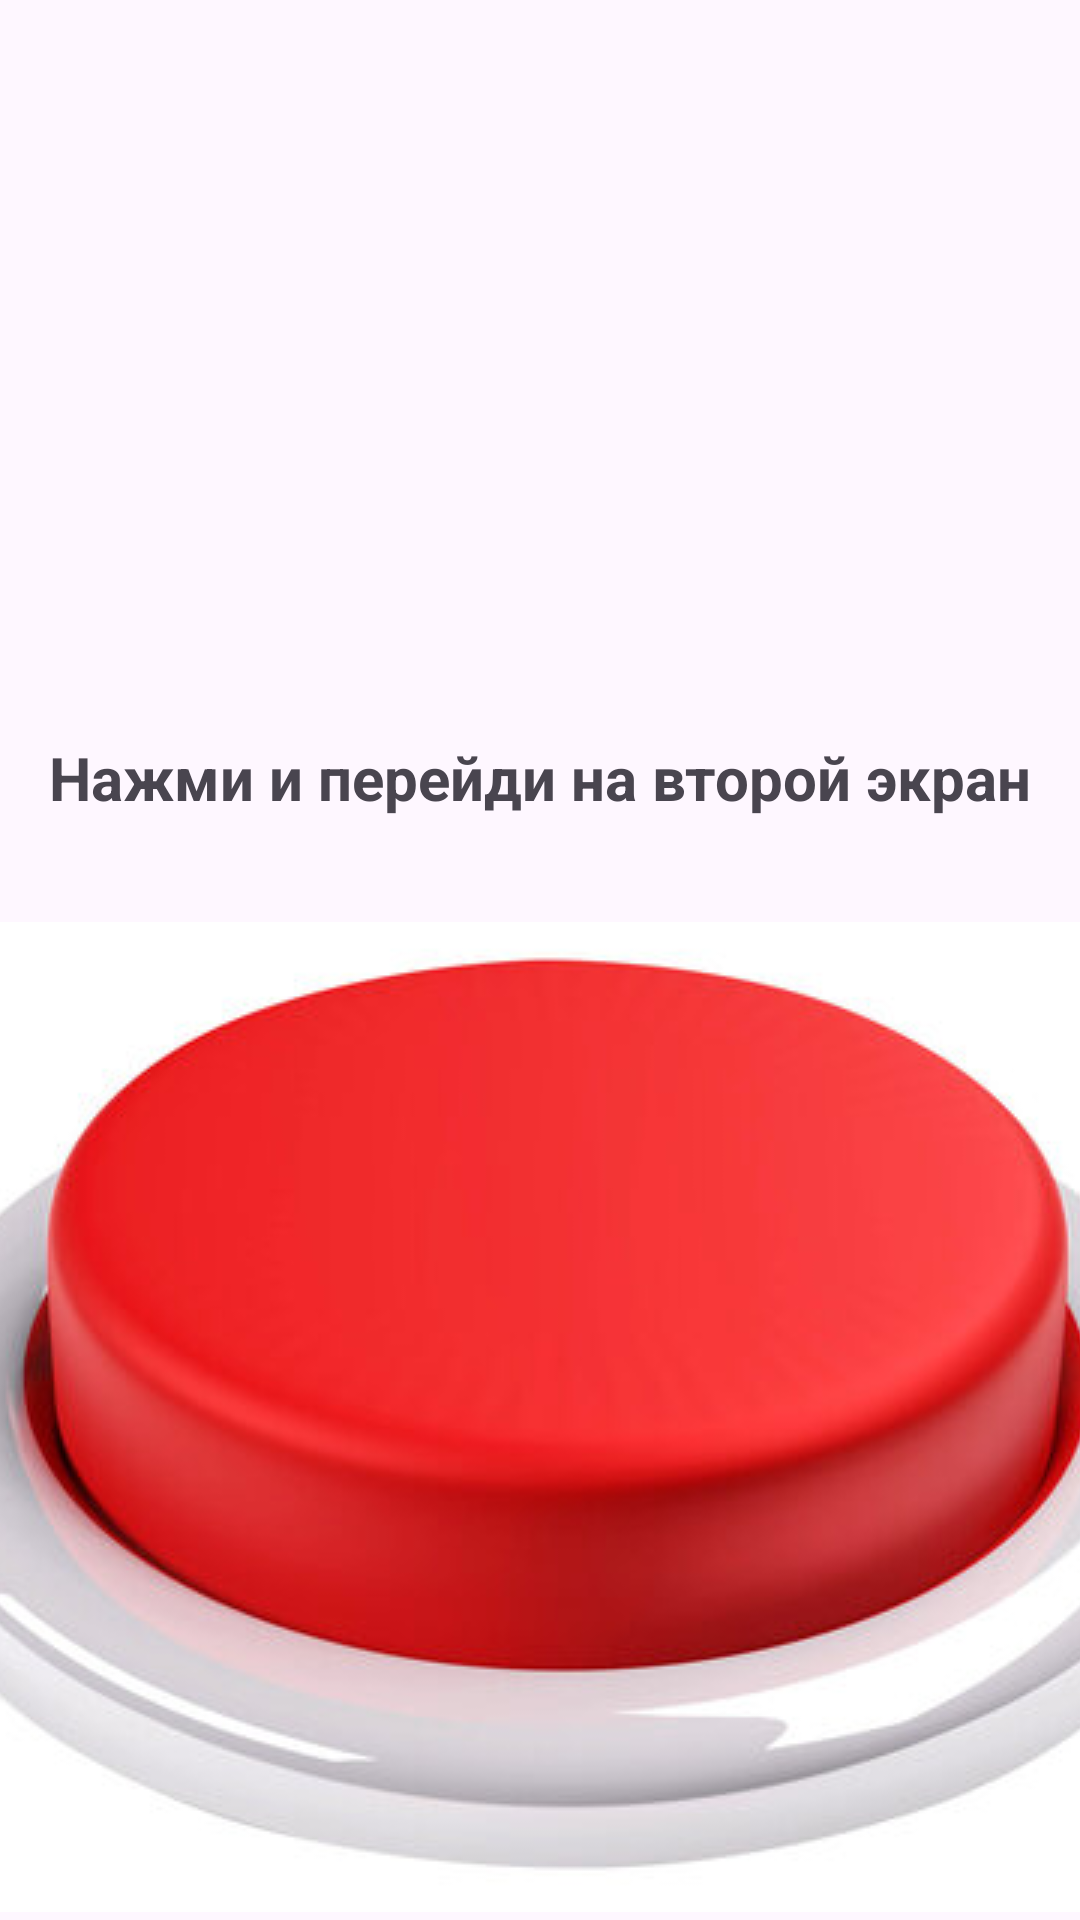

Android layout source for this screen:
<!-- AndroidManifest.xml: application theme Theme.MobileApp10 -->
<!-- res/layout/activity_main.xml -->
<?xml version="1.0" encoding="utf-8"?>
<androidx.constraintlayout.widget.ConstraintLayout xmlns:android="http://schemas.android.com/apk/res/android"
    xmlns:app="http://schemas.android.com/apk/res-auto"
    xmlns:tools="http://schemas.android.com/tools"
    android:id="@+id/main"
    android:layout_width="match_parent"
    android:layout_height="match_parent"
    tools:context=".MainActivity">

    <TextView
        android:id="@+id/textView"
        android:layout_width="wrap_content"
        android:layout_height="wrap_content"
        android:text="Нажми и перейди на второй экран"
        android:textAlignment="center"
        android:textSize="20sp"
        android:textStyle="bold"
        app:layout_constraintBottom_toBottomOf="parent"
        app:layout_constraintEnd_toEndOf="parent"
        app:layout_constraintStart_toStartOf="parent"
        app:layout_constraintTop_toTopOf="parent"
        app:layout_constraintVertical_bias="0.401" />

    <ImageButton
        android:id="@+id/imageButton"
        android:layout_width="410dp"
        android:layout_height="330dp"
        android:layout_marginTop="32dp"
        app:layout_constraintBottom_toBottomOf="parent"
        app:layout_constraintEnd_toEndOf="parent"
        app:layout_constraintStart_toStartOf="parent"
        app:layout_constraintTop_toBottomOf="@id/textView"
        app:srcCompat="@drawable/button1" />

</androidx.constraintlayout.widget.ConstraintLayout>
<!-- resources referenced by this layout -->
<resources>
  <!-- drawable button1: png bitmap (drawable, 85230 bytes) -->
  <style name="Theme.MobileApp10" parent="Base.Theme.MobileApp10" />
  <style name="Base.Theme.MobileApp10" parent="Theme.Material3.DayNight.NoActionBar">
          
          
      </style>
</resources>
